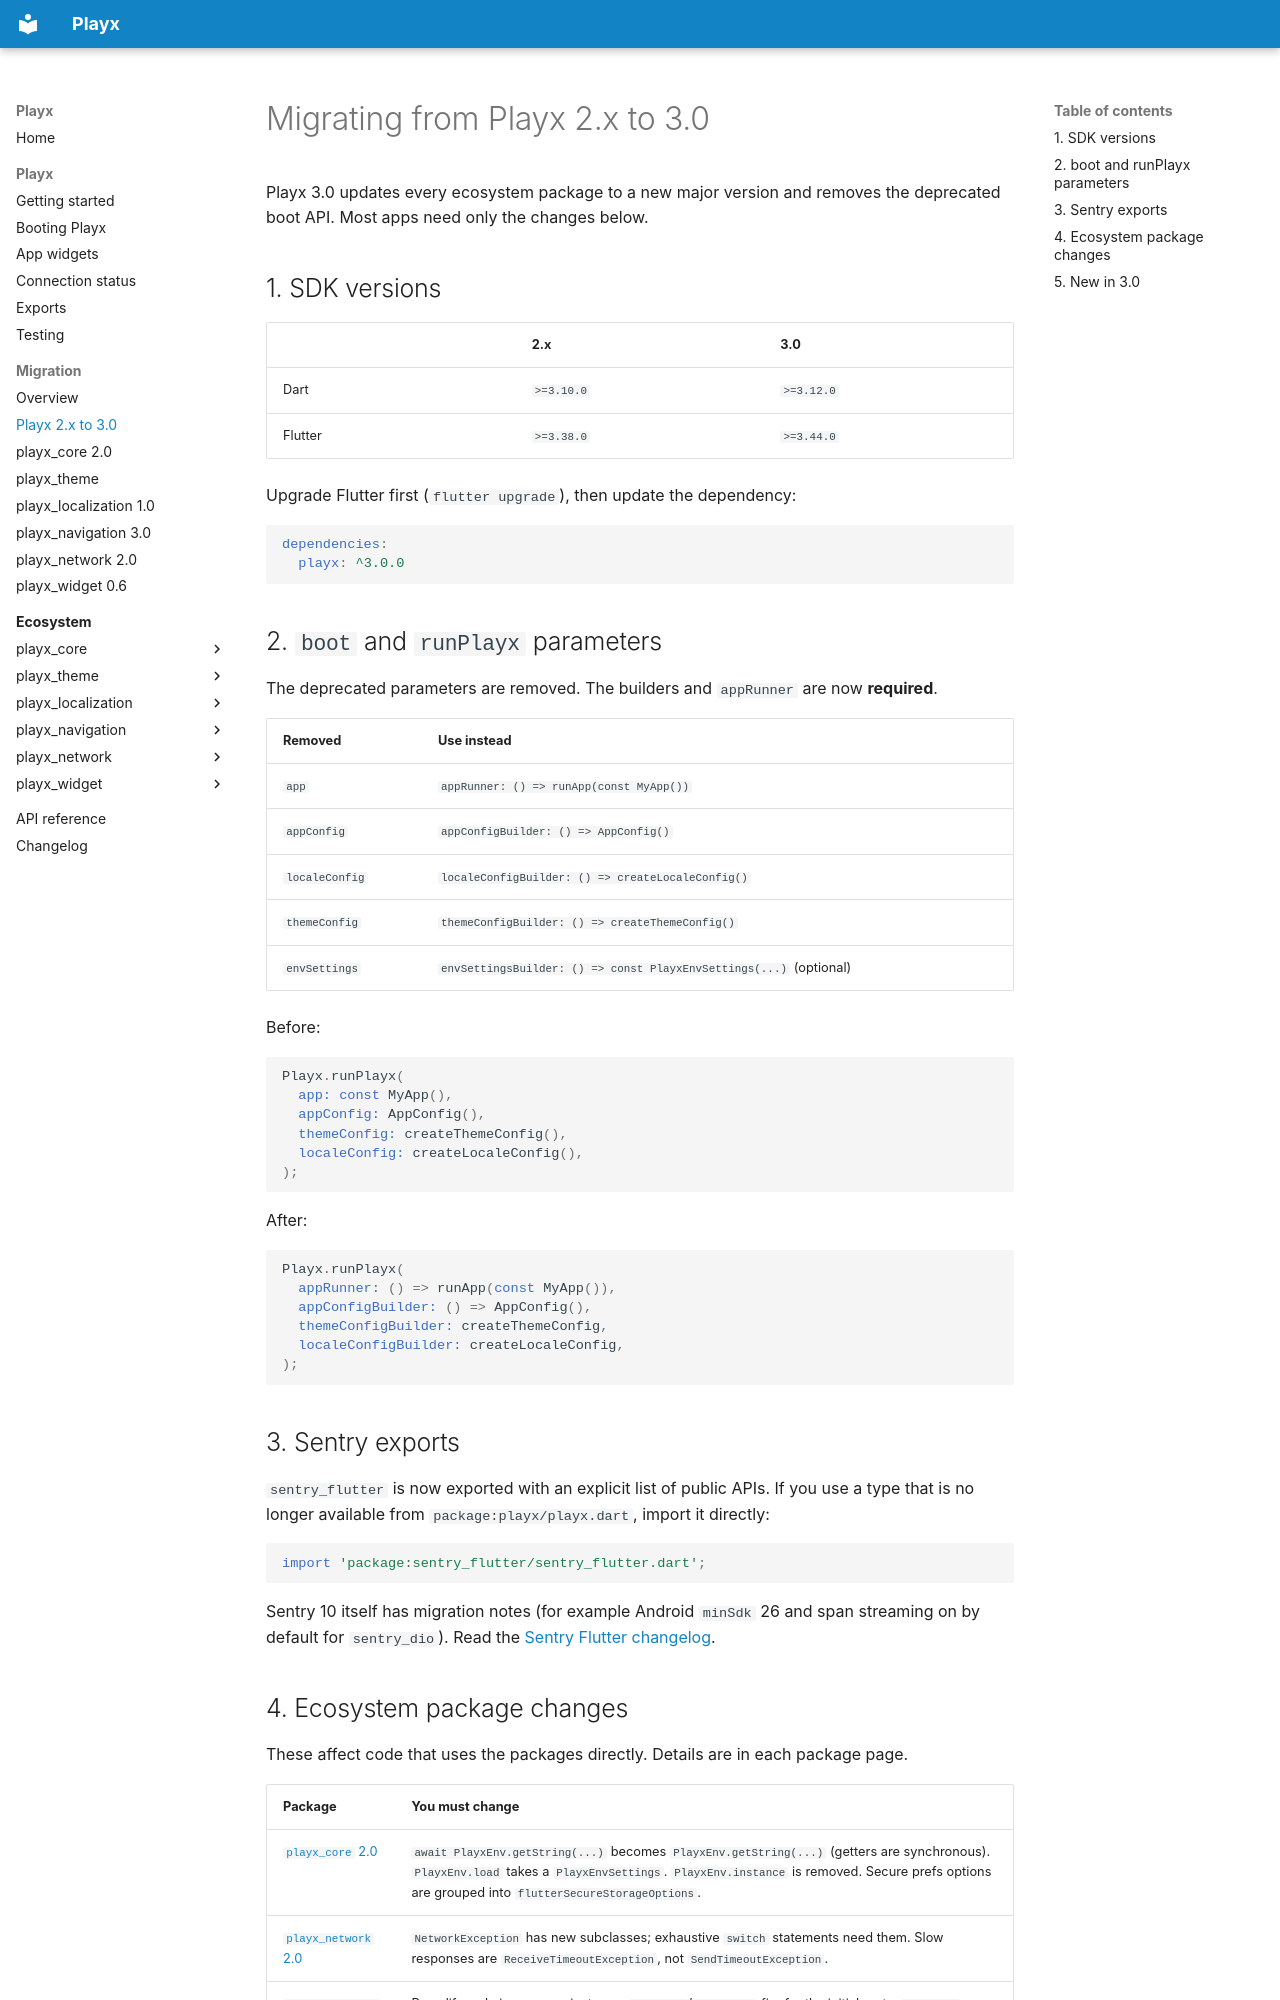

repository: playx-flutter/playx · page: migration-3.0/index.html · generator: mkdocs

# Migrating from Playx 2.x to 3.0

Playx 3.0 updates every ecosystem package to a new major version and removes the deprecated
boot API. Most apps need only the changes below.

## 1. SDK versions

| | 2.x | 3.0 |
| --- | --- | --- |
| Dart | `>=3.10.0` | `>=3.12.0` |
| Flutter | `>=3.38.0` | `>=3.44.0` |

Upgrade Flutter first (`flutter upgrade`), then update the dependency:

```yaml
dependencies:
  playx: ^3.0.0
```

## 2. `boot` and `runPlayx` parameters

The deprecated parameters are removed. The builders and `appRunner` are now **required**.

| Removed | Use instead |
| --- | --- |
| `app` | `appRunner: () => runApp(const MyApp())` |
| `appConfig` | `appConfigBuilder: () => AppConfig()` |
| `localeConfig` | `localeConfigBuilder: () => createLocaleConfig()` |
| `themeConfig` | `themeConfigBuilder: () => createThemeConfig()` |
| `envSettings` | `envSettingsBuilder: () => const PlayxEnvSettings(...)` (optional) |

Before:

```dart
Playx.runPlayx(
  app: const MyApp(),
  appConfig: AppConfig(),
  themeConfig: createThemeConfig(),
  localeConfig: createLocaleConfig(),
);
```

After:

```dart
Playx.runPlayx(
  appRunner: () => runApp(const MyApp()),
  appConfigBuilder: () => AppConfig(),
  themeConfigBuilder: createThemeConfig,
  localeConfigBuilder: createLocaleConfig,
);
```

## 3. Sentry exports

`sentry_flutter` is now exported with an explicit list of public APIs. If you use a type that
is no longer available from `package:playx/playx.dart`, import it directly:

```dart
import 'package:sentry_flutter/sentry_flutter.dart';
```

Sentry 10 itself has migration notes (for example Android `minSdk` 26 and span streaming on by
default for `sentry_dio`). Read the
[Sentry Flutter changelog](https://pub.dev/packages/sentry_flutter/changelog).
